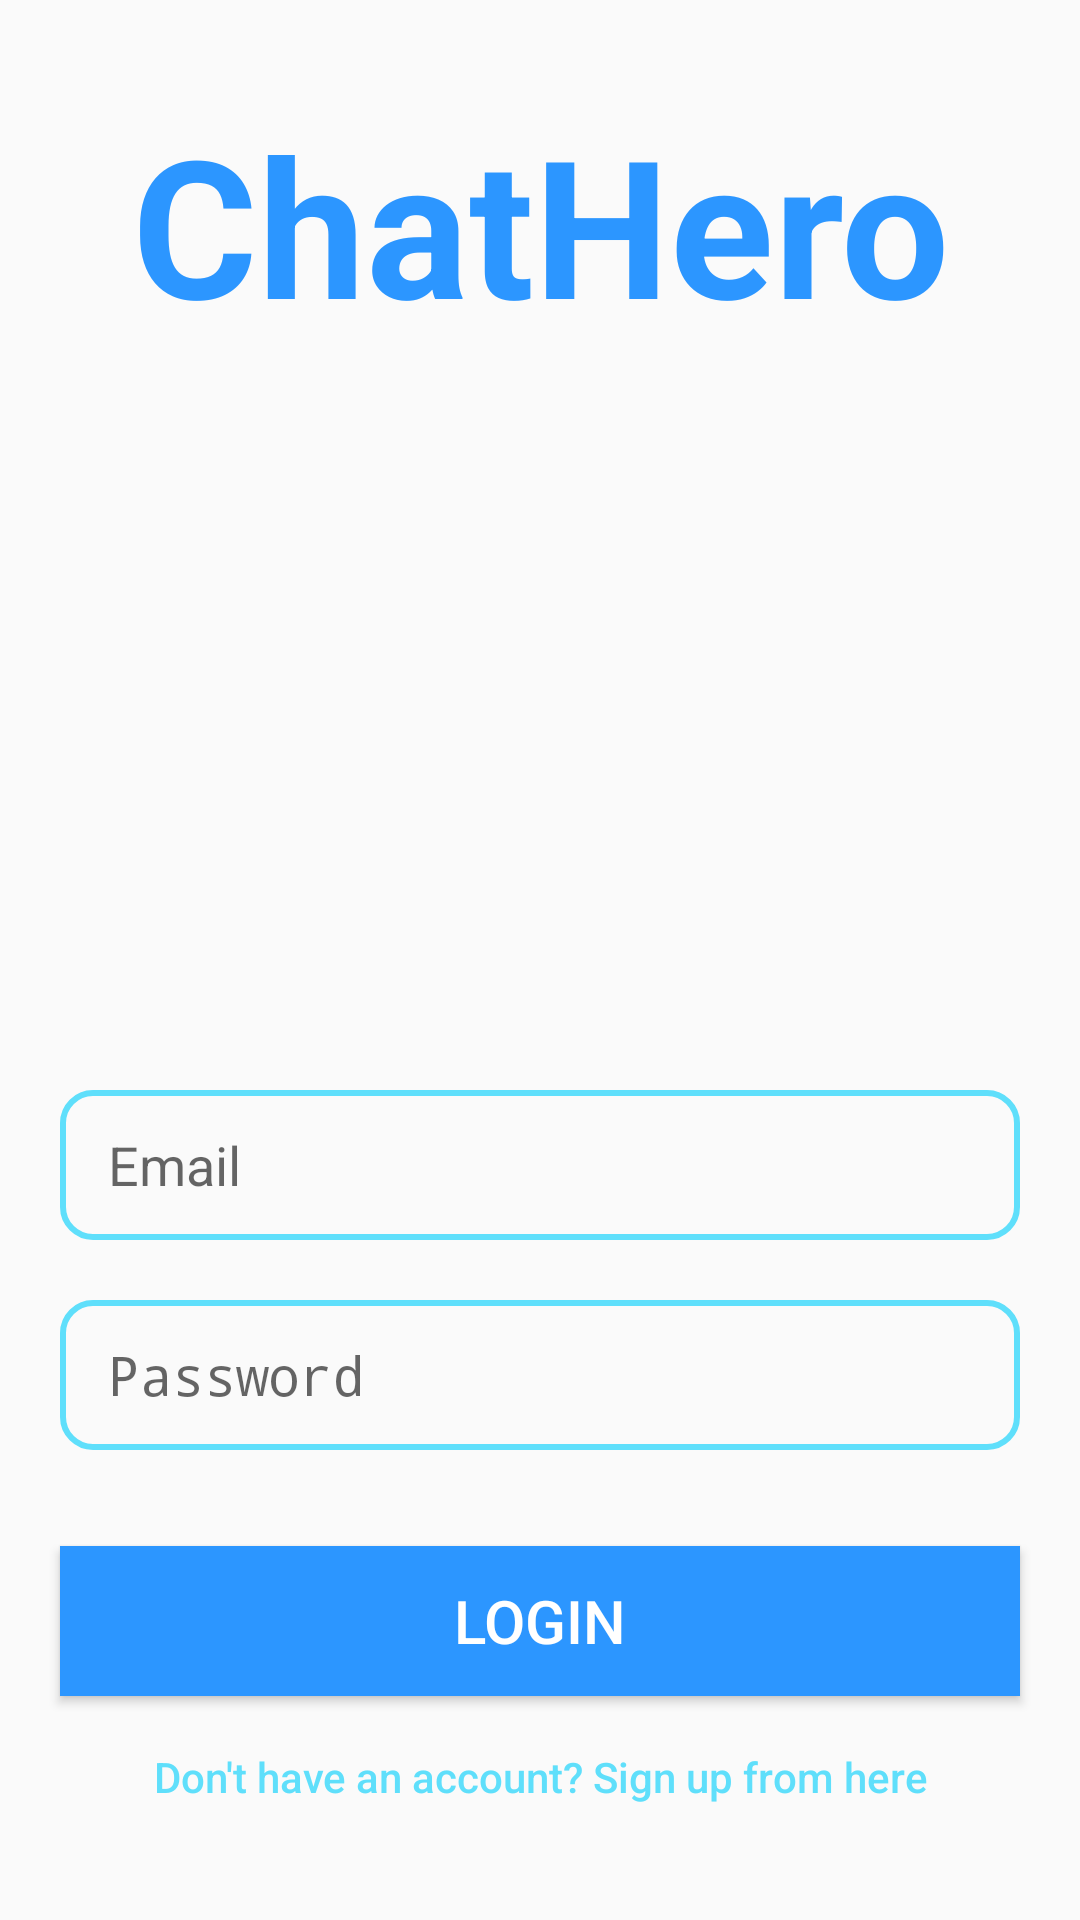

Write the Android layout XML for this screen, with the resource values it uses.
<!-- AndroidManifest.xml: application theme Theme.ChatHero -->
<!-- res/layout/activity_login.xml -->
<?xml version="1.0" encoding="utf-8"?>
<RelativeLayout xmlns:android="http://schemas.android.com/apk/res/android"
    xmlns:tools="http://schemas.android.com/tools"
    android:layout_width="match_parent"
    android:layout_height="match_parent"
    tools:context=".LoginActivity">

    <TextView
        android:id="@+id/appTitle"
        android:layout_width="match_parent"
        android:layout_height="wrap_content"
        android:layout_alignParentStart="true"
        android:layout_alignParentTop="true"
        android:layout_alignParentEnd="true"
        android:layout_marginLeft="20dp"
        android:layout_marginTop="32dp"
        android:layout_marginRight="20dp"
        android:text="@string/ChatHero"
        android:textAlignment="center"
        android:textColor="@color/custom_blue"
        android:background="@color/custom_transparent"
        android:textSize="64sp"
        android:textStyle="bold" />

    <ImageView
        android:id="@+id/appLogo"
        android:layout_width="150dp"
        android:layout_height="150dp"
        android:layout_below="@+id/appTitle"
        android:layout_centerHorizontal="true"
        android:layout_marginTop="32dp"
        android:src="@drawable/chat"
        android:background="@color/custom_transparent"
        android:contentDescription="@string/ChatHero_logo" />

    <EditText
        android:id="@+id/editTextEmail"
        android:layout_width="match_parent"
        android:layout_height="wrap_content"
        android:minHeight="50dp"
        android:layout_below="@+id/appLogo"
        android:layout_marginLeft="20dp"
        android:layout_marginTop="64dp"
        android:layout_marginRight="20dp"
        android:background="@drawable/edit_background"
        android:hint="@string/email"
        android:paddingStart="16dp"
        android:paddingEnd="16dp"
        android:autofillHints="emailAddress"
        android:inputType="textEmailAddress"
        android:layout_alignParentStart="true"
        android:layout_alignParentEnd="true" />

    <EditText
        android:id="@+id/editTextPassword"
        android:layout_width="match_parent"
        android:layout_height="wrap_content"
        android:minHeight="50dp"
        android:layout_below="@+id/editTextEmail"
        android:layout_marginLeft="20dp"
        android:layout_marginTop="20dp"
        android:layout_marginRight="20dp"
        android:background="@drawable/edit_background"
        android:hint="@string/password"
        android:paddingStart="16dp"
        android:paddingEnd="16dp"
        android:autofillHints="password"
        android:inputType="textPassword"
        android:layout_alignParentStart="true"
        android:layout_alignParentEnd="true" />

    <Button
        android:id="@+id/loginButton"
        android:layout_width="match_parent"
        android:layout_height="wrap_content"
        android:minHeight="50dp"
        android:layout_below="@+id/editTextPassword"
        android:layout_alignParentStart="true"
        android:layout_alignParentEnd="true"
        android:layout_marginLeft="20dp"
        android:layout_marginTop="32dp"
        android:layout_marginRight="20dp"
        android:background="@color/custom_blue"
        android:text="@string/login"
        android:textSize="20sp"
        android:textColor="@color/white" />

    <Button
        android:id="@+id/signupButton"
        android:layout_width="match_parent"
        android:layout_height="wrap_content"
        android:layout_below="@+id/loginButton"
        android:layout_alignParentStart="true"
        android:layout_alignParentEnd="true"
        android:layout_marginLeft="20dp"
        android:layout_marginTop="2dp"
        android:layout_marginRight="20dp"
        android:background="@color/custom_transparent"
        android:minHeight="50dp"
        android:text="@string/don_t_have_an_account_sign_up_from_here"
        android:textAlignment="center"
        android:textAllCaps="false"
        android:textColor="@color/custom_light_blue" />

</RelativeLayout>
<!-- resources referenced by this layout -->
<resources>
  <color name="custom_blue">#2C96FF</color>
  <color name="custom_light_blue">#5FDFFB</color>
  <color name="custom_transparent">#00FFFFFF</color>
  <color name="white">#FFFFFFFF</color>
  <!-- drawable edit_background (drawable) -->
  <?xml version="1.0" encoding="utf-8"?>
  <shape xmlns:android="http://schemas.android.com/apk/res/android">
      <corners android:radius="10dp"/>
      <background android:color="@color/custom_transparent"/>
      <stroke android:color="@color/custom_light_blue" android:width="2dp"/>
  </shape>
  <string name="ChatHero">ChatHero</string>
  <string name="ChatHero_logo">ChatHero logo</string>
  <string name="don_t_have_an_account_sign_up_from_here">Don\'t have an account? Sign up from here</string>
  <string name="email">Email</string>
  <string name="login">Login</string>
  <string name="password">Password</string>
  <style name="Theme.ChatHero" parent="android:Theme.Material.Light.NoActionBar" />
</resources>
